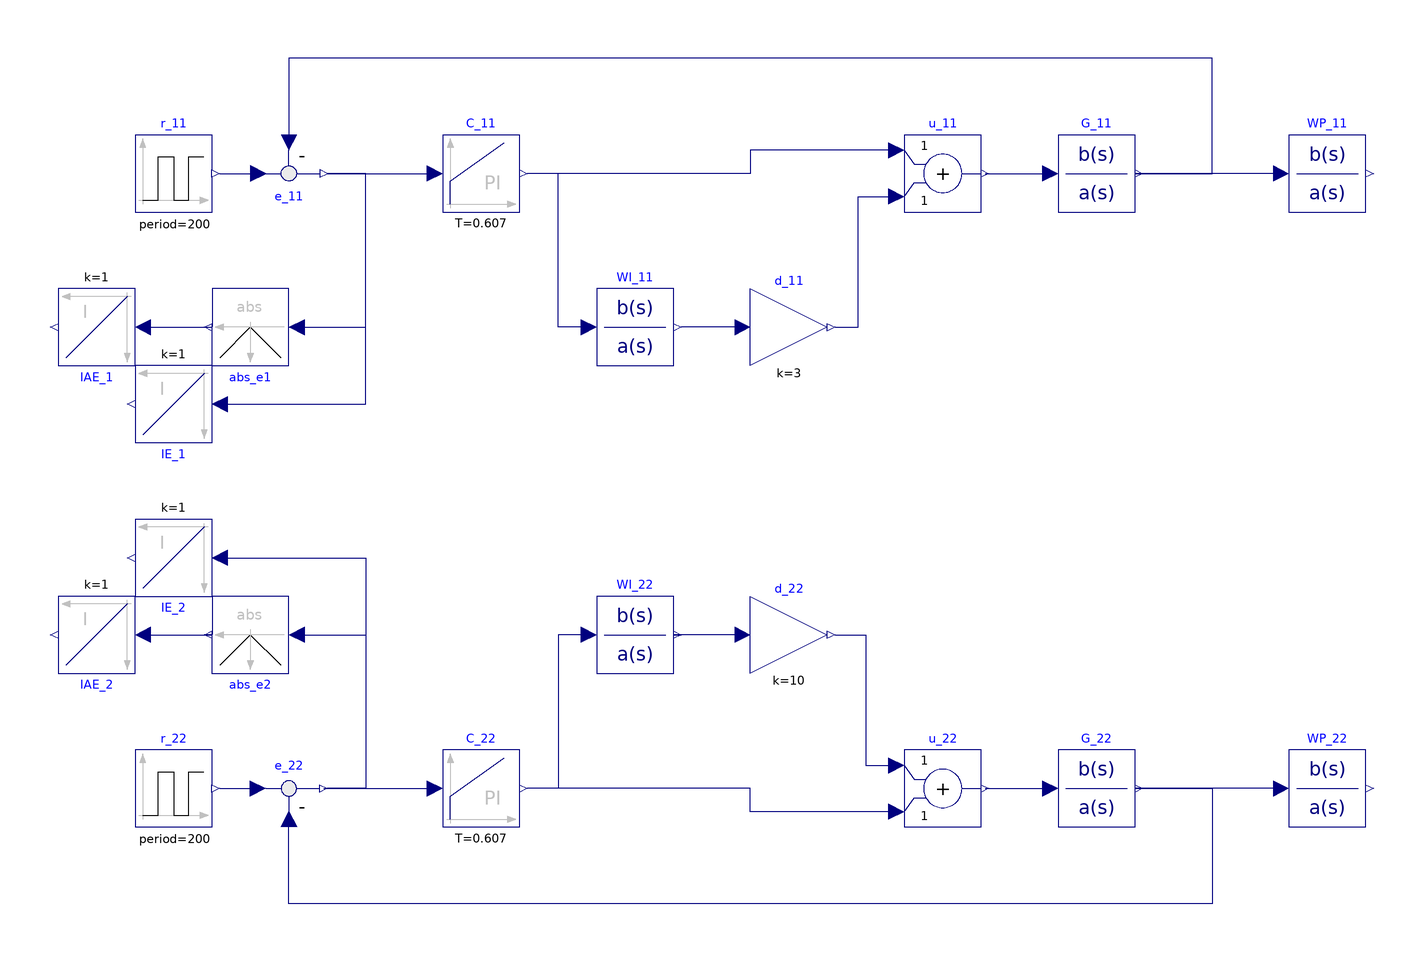

This picture is the connection diagram that the Modelica source below describes through its graphical annotations.

model Ideal
    Modelica.Blocks.Continuous.PI C_11(T = 0.607, k = 2.824) annotation(
      Placement(visible = true, transformation(origin = {-70, 50}, extent = {{-10, -10}, {10, 10}}, rotation = 0)));
    Modelica.Blocks.Continuous.PI C_22(T = 0.607, k = 2.824) annotation(
      Placement(visible = true, transformation(origin = {-70, -110}, extent = {{-10, -10}, {10, 10}}, rotation = 0)));
    Modelica.Blocks.Continuous.TransferFunction G_11(a = {1, 1}, b = {1}) annotation(
      Placement(visible = true, transformation(origin = {90, 50}, extent = {{-10, -10}, {10, 10}}, rotation = 0)));
    Modelica.Blocks.Continuous.TransferFunction G_22(a = {1, 1}, b = {1}) annotation(
      Placement(visible = true, transformation(origin = {90, -110}, extent = {{-10, -10}, {10, 10}}, rotation = 0)));
    Modelica.Blocks.Math.Feedback e_11 annotation(
      Placement(visible = true, transformation(origin = {-120, 50}, extent = {{10, -10}, {-10, 10}}, rotation = 180)));
    Modelica.Blocks.Math.Feedback e_22 annotation(
      Placement(visible = true, transformation(origin = {-120, -110}, extent = {{-10, -10}, {10, 10}}, rotation = 0)));
    Modelica.Blocks.Math.Abs abs_e1 annotation(
      Placement(visible = true, transformation(origin = {-130, 10}, extent = {{-10, -10}, {10, 10}}, rotation = 180)));
    Modelica.Blocks.Math.Abs abs_e2 annotation(
      Placement(visible = true, transformation(origin = {-130, -70}, extent = {{-10, -10}, {10, 10}}, rotation = 180)));
    Modelica.Blocks.Continuous.Integrator IAE_2 annotation(
      Placement(visible = true, transformation(origin = {-170, -70}, extent = {{-10, -10}, {10, 10}}, rotation = 180)));
    Modelica.Blocks.Continuous.Integrator IAE_1 annotation(
      Placement(visible = true, transformation(origin = {-170, 10}, extent = {{-10, -10}, {10, 10}}, rotation = 180)));
    Modelica.Blocks.Continuous.Integrator IE_2 annotation(
      Placement(visible = true, transformation(origin = {-150, -50}, extent = {{-10, -10}, {10, 10}}, rotation = 180)));
    Modelica.Blocks.Continuous.Integrator IE_1 annotation(
      Placement(visible = true, transformation(origin = {-150, -10}, extent = {{-10, -10}, {10, 10}}, rotation = 180)));
    Modelica.Blocks.Sources.Pulse r_11(amplitude = 1, period = 200, width = 50) annotation(
      Placement(visible = true, transformation(origin = {-150, 50}, extent = {{-10, -10}, {10, 10}}, rotation = 0)));
    Modelica.Blocks.Sources.Pulse r_22(amplitude = 1, period = 200, startTime = 100, width = 50) annotation(
      Placement(visible = true, transformation(origin = {-150, -110}, extent = {{-10, -10}, {10, 10}}, rotation = 0)));
    Modelica.Blocks.Continuous.TransferFunction WI_11(a = {0.0333, 1}, b = {0.1, 0.1}) annotation(
      Placement(visible = true, transformation(origin = {-30, 10}, extent = {{-10, -10}, {10, 10}}, rotation = 0)));
    Modelica.Blocks.Continuous.TransferFunction WI_22(a = {0.0333, 1}, b = {0.1, 0.1}) annotation(
      Placement(visible = true, transformation(origin = {-30, -70}, extent = {{-10, -10}, {10, 10}}, rotation = 0)));
    Modelica.Blocks.Continuous.TransferFunction WP_11(a = {10., 1}, b = {0.1, 1.5}) annotation(
      Placement(visible = true, transformation(origin = {150, 50}, extent = {{-10, -10}, {10, 10}}, rotation = 0)));
    Modelica.Blocks.Continuous.TransferFunction WP_22(a = {10., 1.}, b = {0.1, 1.5}) annotation(
      Placement(visible = true, transformation(origin = {150, -110}, extent = {{-10, -10}, {10, 10}}, rotation = 0)));
    Modelica.Blocks.Math.Add u_22 annotation(
      Placement(visible = true, transformation(origin = {50, -110}, extent = {{-10, -10}, {10, 10}}, rotation = 0)));
    Modelica.Blocks.Math.Add u_11 annotation(
      Placement(visible = true, transformation(origin = {50, 50}, extent = {{-10, -10}, {10, 10}}, rotation = 0)));
  Modelica.Blocks.Math.Gain d_11(k = 3)  annotation(
      Placement(visible = true, transformation(origin = {10, 10}, extent = {{-10, -10}, {10, 10}}, rotation = 0)));
  Modelica.Blocks.Math.Gain d_22(k = 10)  annotation(
      Placement(visible = true, transformation(origin = {10, -70}, extent = {{-10, -10}, {10, 10}}, rotation = 0)));
  equation
    connect(d_22.y, u_22.u1) annotation(
      Line(points = {{22, -70}, {30, -70}, {30, -104}, {38, -104}, {38, -104}}, color = {0, 0, 127}));
    connect(d_22.u, WI_22.y) annotation(
      Line(points = {{-2, -70}, {-20, -70}, {-20, -70}, {-18, -70}}, color = {0, 0, 127}));
    connect(d_11.y, u_11.u2) annotation(
      Line(points = {{22, 10}, {28, 10}, {28, 44}, {38, 44}, {38, 44}}, color = {0, 0, 127}));
    connect(d_11.u, WI_11.y) annotation(
      Line(points = {{-2, 10}, {-18, 10}, {-18, 10}, {-18, 10}}, color = {0, 0, 127}));
    connect(WI_11.u, C_11.y) annotation(
      Line(points = {{-42, 10}, {-50, 10}, {-50, 50}, {-58, 50}, {-58, 50}}, color = {0, 0, 127}));
    connect(WI_22.u, C_22.y) annotation(
      Line(points = {{-42, -70}, {-50, -70}, {-50, -110}, {-58, -110}, {-58, -110}}, color = {0, 0, 127}));
    connect(u_11.y, G_11.u) annotation(
      Line(points = {{61, 50}, {78, 50}}, color = {0, 0, 127}));
    connect(u_11.u1, C_11.y) annotation(
      Line(points = {{38, 56}, {0, 56}, {0, 50}, {-58, 50}}, color = {0, 0, 127}));
    connect(u_22.y, G_22.u) annotation(
      Line(points = {{61, -110}, {78, -110}}, color = {0, 0, 127}));
    connect(u_22.u2, C_22.y) annotation(
      Line(points = {{38, -116}, {0, -116}, {0, -110}, {-58, -110}}, color = {0, 0, 127}));
    connect(WP_22.u, G_22.y) annotation(
      Line(points = {{138, -110}, {100, -110}, {100, -110}, {102, -110}}, color = {0, 0, 127}));
    connect(WP_11.u, G_11.y) annotation(
      Line(points = {{138, 50}, {100, 50}, {100, 50}, {102, 50}}, color = {0, 0, 127}));
    connect(r_22.y, e_22.u1) annotation(
      Line(points = {{-138, -110}, {-128, -110}, {-128, -110}, {-128, -110}}, color = {0, 0, 127}));
    connect(r_11.y, e_11.u1) annotation(
      Line(points = {{-138, 50}, {-128, 50}, {-128, 50}, {-128, 50}}, color = {0, 0, 127}));
    connect(G_22.y, e_22.u2) annotation(
      Line(points = {{102, -110}, {120, -110}, {120, -140}, {-120, -140}, {-120, -118}, {-120, -118}}, color = {0, 0, 127}));
    connect(G_11.y, e_11.u2) annotation(
      Line(points = {{102, 50}, {120, 50}, {120, 80}, {-120, 80}, {-120, 58}, {-120, 58}}, color = {0, 0, 127}));
    connect(IE_2.u, e_22.y) annotation(
      Line(points = {{-138, -50}, {-100, -50}, {-100, -110}, {-110, -110}, {-110, -110}}, color = {0, 0, 127}));
    connect(IE_1.u, e_11.y) annotation(
      Line(points = {{-138, -10}, {-100, -10}, {-100, 50}, {-110, 50}, {-110, 50}}, color = {0, 0, 127}));
    connect(IAE_2.u, abs_e2.y) annotation(
      Line(points = {{-158, -70}, {-140, -70}, {-140, -70}, {-142, -70}}, color = {0, 0, 127}));
    connect(abs_e2.u, e_22.y) annotation(
      Line(points = {{-118, -70}, {-100, -70}, {-100, -110}, {-110, -110}, {-110, -110}}, color = {0, 0, 127}));
    connect(e_22.y, C_22.u) annotation(
      Line(points = {{-111, -110}, {-83, -110}, {-83, -110}, {-83, -110}}, color = {0, 0, 127}));
    connect(IAE_1.u, abs_e1.y) annotation(
      Line(points = {{-158, 10}, {-142, 10}, {-142, 10}, {-140, 10}, {-140, 10}}, color = {0, 0, 127}));
    connect(abs_e1.u, e_11.y) annotation(
      Line(points = {{-120, 10}, {-100, 10}, {-100, 50}, {-110, 50}}, color = {0, 0, 127}));
    connect(e_11.y, C_11.u) annotation(
      Line(points = {{-110, 50}, {-84, 50}, {-84, 50}, {-82, 50}}, color = {0, 0, 127}));
    annotation(
      __OpenModelica_simulationFlags(lv = "LOG_STATS", s = "dassl"),
      Icon(coordinateSystem(extent = {{-300, -300}, {300, 300}})),
      Diagram(coordinateSystem(extent = {{-300, -300}, {300, 300}})),
      __OpenModelica_commandLineOptions = "",
      experiment(StartTime = 0, StopTime = 800, Tolerance = 1e-10, Interval = 1));
  end Ideal;